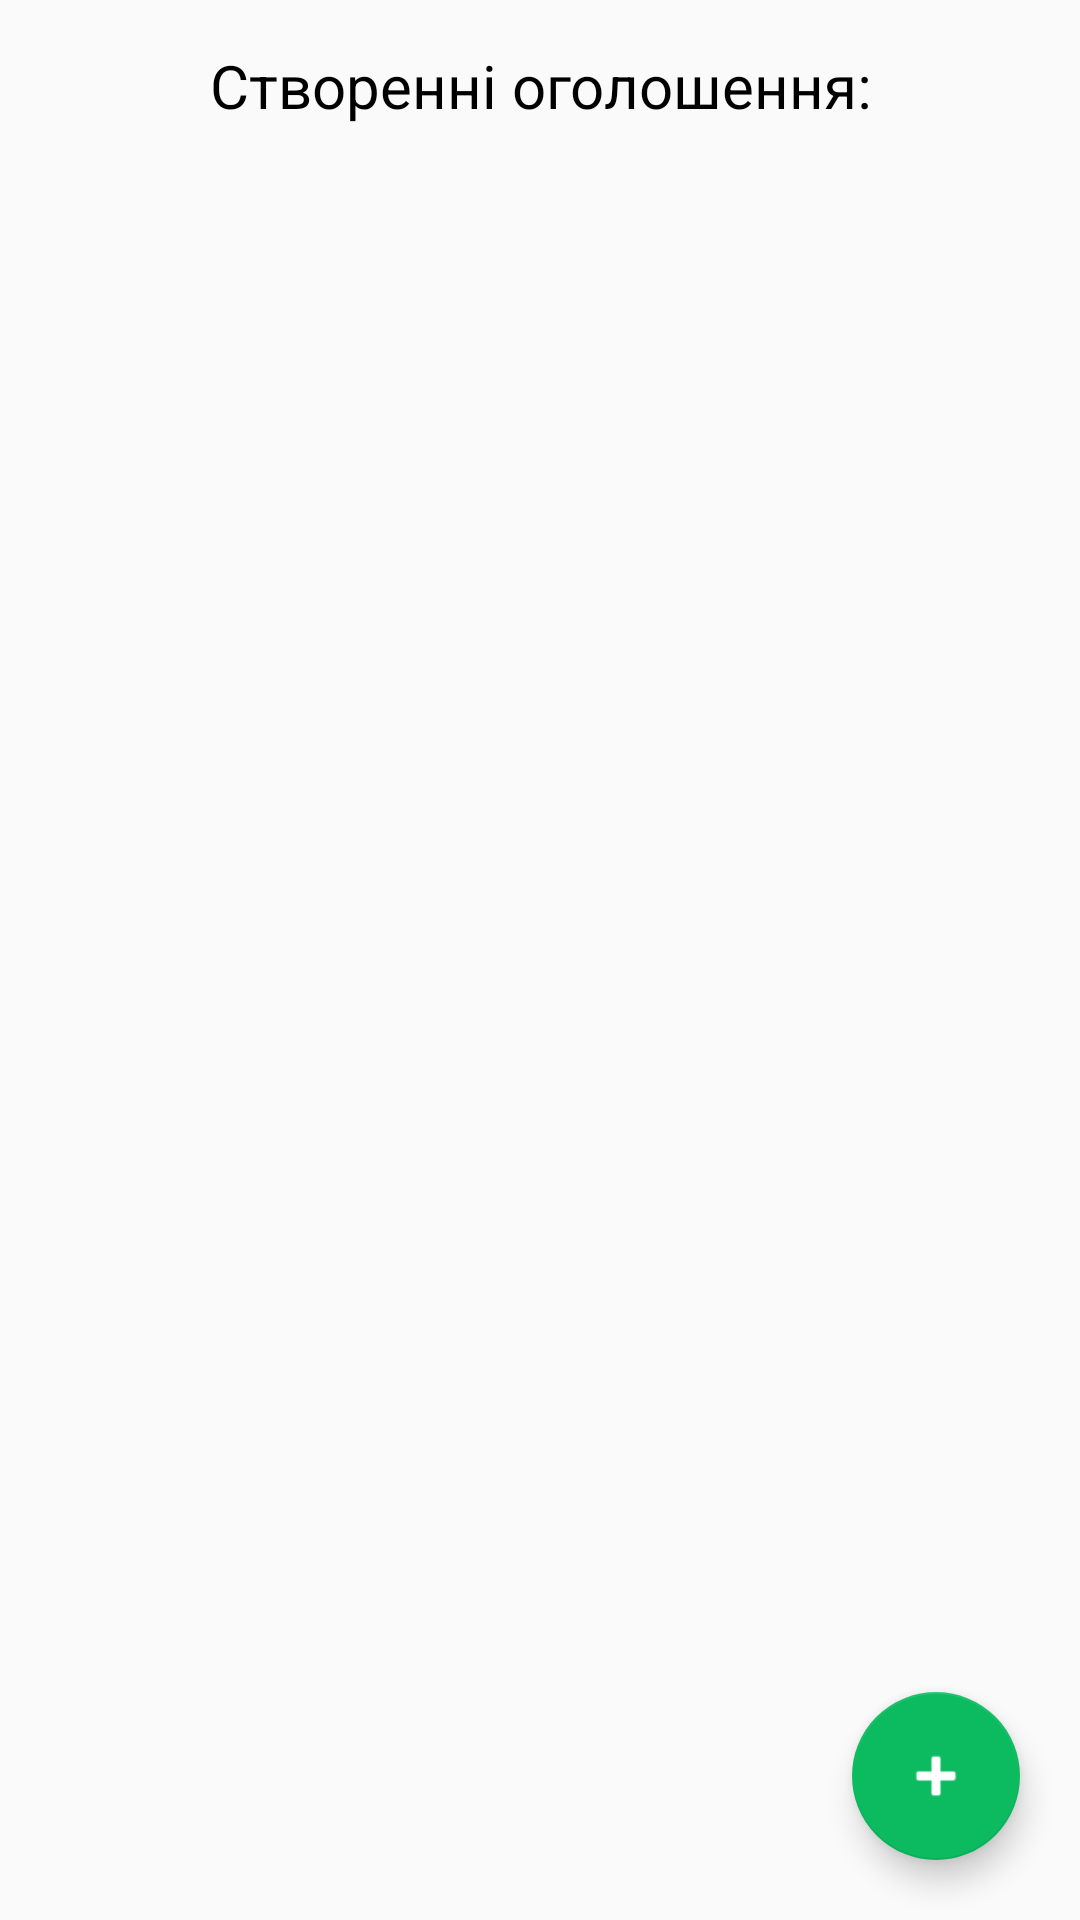

Produce the Android XML layout that renders to this screen, including the resource entries it uses.
<!-- AndroidManifest.xml: application theme AppTheme -->
<!-- res/layout/advert_employer_fragment.xml -->
<?xml version="1.0" encoding="utf-8"?>
<layout xmlns:android="http://schemas.android.com/apk/res/android"
    xmlns:app="http://schemas.android.com/apk/res-auto"
    xmlns:tools="http://schemas.android.com/tools">

    <data>

        <variable
            name="advertEmployerViewModel"
            type="com.example.jobforstudent.ui.advertemployer.AdvertEmployerViewModel" />
    </data>

    <FrameLayout
        android:layout_width="match_parent"
        android:layout_height="match_parent"
        tools:context=".ui.advertemployer.AdvertEmployerFragment">

        <LinearLayout
            android:layout_width="match_parent"
            android:layout_height="match_parent"
            android:orientation="vertical"
            android:paddingLeft="10dp"
            android:paddingRight="10dp">

            <TextView
                android:layout_width="match_parent"
                android:layout_height="wrap_content"
                android:text="Створенні оголошення:"
                android:layout_margin="15dp"
                android:textAlignment="center"
                android:textColor="@android:color/black"
                android:textSize="20sp" />

            <androidx.recyclerview.widget.RecyclerView
                android:id="@+id/advert_employer_fragment_recycler_view"
                android:layout_width="match_parent"
                android:layout_height="match_parent"
                tools:itemCount="10"
                tools:listitem="@layout/item_advert_owners" />
        </LinearLayout>

        <com.google.android.material.floatingactionbutton.FloatingActionButton
            android:id="@+id/floatingActionButton"
            android:layout_width="match_parent"
            android:layout_height="wrap_content"
            android:layout_gravity="bottom|end"
            android:layout_margin="20dp"
            android:clickable="true"
            android:tint="#FFFFFF"
            app:srcCompat="@android:drawable/ic_input_add" />
    </FrameLayout>
</layout>
<!-- res/layout/item_advert_owners.xml (included above) -->
<?xml version="1.0" encoding="utf-8"?>
<LinearLayout xmlns:android="http://schemas.android.com/apk/res/android"
    xmlns:app="http://schemas.android.com/apk/res-auto"
    xmlns:tools="http://schemas.android.com/tools"
    android:layout_width="match_parent"
    android:layout_height="wrap_content"
    android:layout_marginBottom="15dp"
    android:background="@drawable/item_background"
    android:orientation="vertical"
    android:padding="10dp">

    <LinearLayout
        android:layout_width="match_parent"
        android:layout_height="wrap_content"
        android:background="@drawable/item_text_border_bottom"
        android:orientation="horizontal"
        android:paddingBottom="5dp">

        <TextView
            android:id="@+id/item_advert_owners_work_name_text"
            android:layout_width="wrap_content"
            android:layout_height="wrap_content"
            android:layout_weight="2"
            android:gravity="center_vertical"
            android:textColor="@android:color/black"
            android:textSize="24sp"
            android:textStyle="bold"
            tools:text="Android-developer" />

        <ImageView
            android:id="@+id/item_advert_owners_favorite_image"
            android:layout_width="40dp"
            android:layout_height="40dp"
            android:layout_weight="1"
            android:tint="#FF9800"
            android:visibility="gone"
            app:srcCompat="@drawable/ic_favorite_black_24dp" />
    </LinearLayout>

    <TextView
        android:id="@+id/item_advert_owners_salary_text"
        android:layout_width="match_parent"
        android:layout_height="wrap_content"
        android:layout_weight="1"
        android:textColor="#F00"
        tools:text="від 15000₴ до 40000₴" />

    <TextView
        android:id="@+id/item_advert_owners_company_name_text"
        android:layout_width="match_parent"
        android:layout_height="wrap_content"
        android:layout_weight="1"
        android:textColor="@android:color/black"
        tools:text="Company" />

    <TextView
        android:id="@+id/item_advert_owners_location_text"
        android:layout_width="match_parent"
        android:layout_height="wrap_content"
        tools:text="м. Вінниця" />

</LinearLayout>
<!-- resources referenced by this layout -->
<resources>
  <!-- drawable item_background (drawable) -->
  <?xml version="1.0" encoding="utf-8"?>
  <layer-list xmlns:android="http://schemas.android.com/apk/res/android">
      <item>
          <shape>
              <solid android:color="#22000000"/>
              <corners android:radius="20dp"/>
              <padding android:bottom="5dp"/>
          </shape>
      </item>
      <item>
          <shape android:shape="rectangle" >
              <solid android:color="@android:color/white"/>
              <corners android:radius="20dp"/>
          </shape>
      </item>
  </layer-list>
  <!-- drawable item_text_border_bottom (drawable) -->
  <?xml version="1.0" encoding="utf-8"?>
  <layer-list xmlns:android="http://schemas.android.com/apk/res/android">
      <item
          android:left="-4dp"
          android:right="-4dp"
          android:top="-4dp">
          <shape android:shape="rectangle">
              <stroke
                  android:width="1dp"
                  android:color="@color/colorAccent" />
          </shape>
      </item>
  </layer-list>
  <style name="AppTheme" parent="Theme.AppCompat.Light.NoActionBar">
          
          <item name="colorPrimary">@color/colorPrimary</item>
          <item name="colorPrimaryDark">@color/colorPrimaryDark</item>
          <item name="colorAccent">@color/colorAccent</item>
      </style>
  <color name="colorAccent">#0CBA60</color>
  <color name="colorPrimary">#8623A1</color>
  <color name="colorPrimaryDark">#711E88</color>
</resources>
